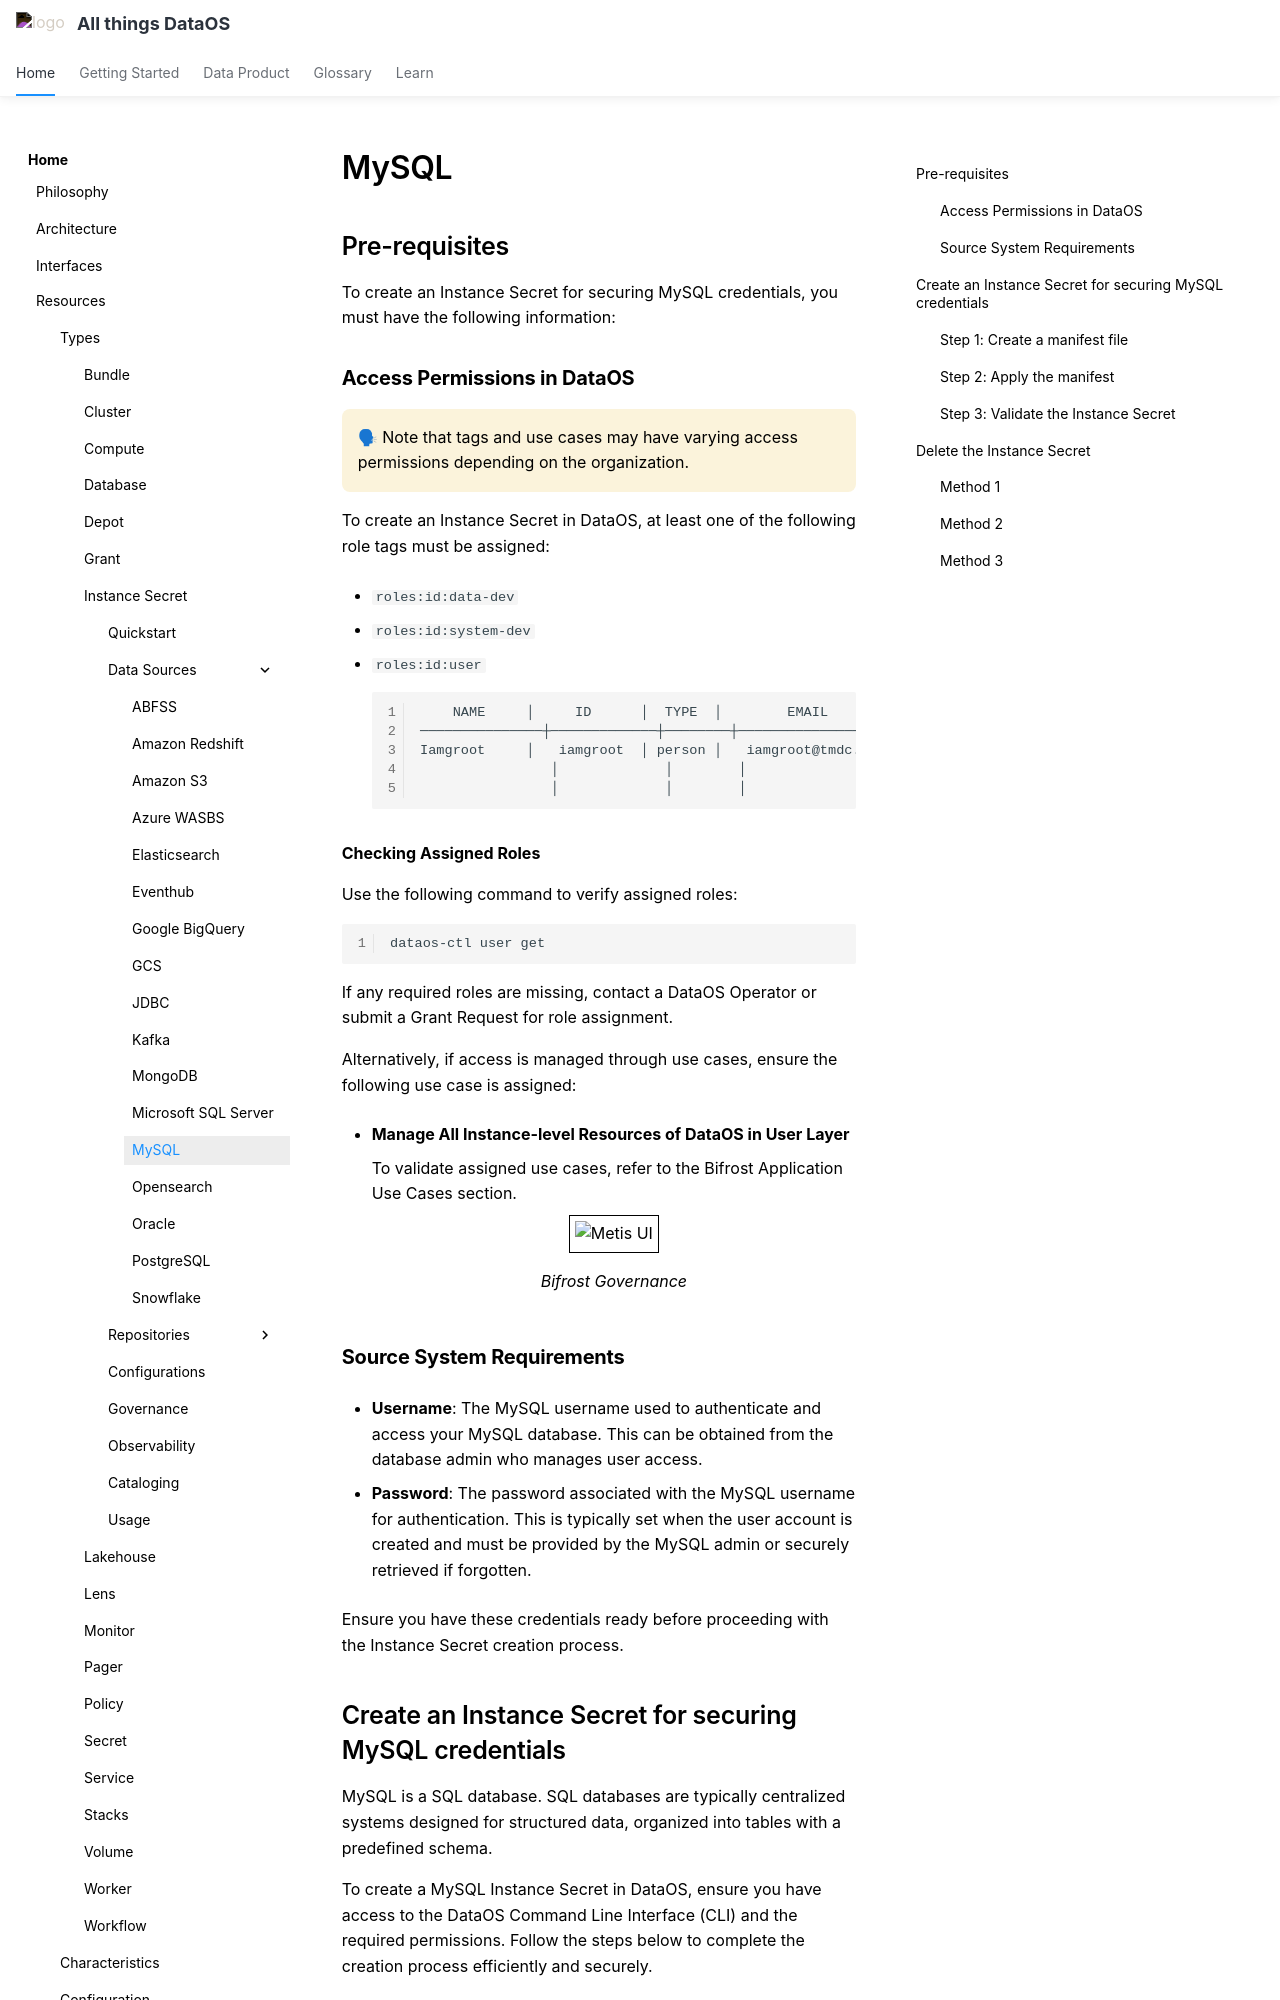

repository: moderndatacompany/dataos.info · page: resources/instance_secret/data_sources/mysql/index.html · generator: mkdocs

# MySQL

## Pre-requisites

To create an Instance Secret for securing MySQL credentials, you must have the following information:

### **Access Permissions in DataOS**

<aside class="callout">
🗣 Note that tags and use cases may have varying access permissions depending on the organization.
</aside>

To create an Instance Secret in DataOS, at least one of the following role tags must be assigned:

- `roles:id:data-dev`

- `roles:id:system-dev`

- `roles:id:user`

    ```bash
        NAME     │     ID      │  TYPE  │        EMAIL         │              TAGS               
    ───────────────┼─────────────┼────────┼──────────────────────┼─────────────────────────────────
    Iamgroot     │   iamgroot  │ person │   iamgroot@tmdc.io   │ roles:id:data-dev,              
                    │             │        │                      │  roles:id:user,                  
                    │             │        │                      │ users:id:iamgroot  
    ```

**Checking Assigned Roles**

Use the following command to verify assigned roles:

```bash
dataos-ctl user get
```

If any required roles are missing, contact a DataOS Operator or submit a Grant Request for role assignment.

Alternatively, if access is managed through use cases, ensure the following use case is assigned:

- **Manage All Instance-level Resources of DataOS in User Layer**

    To validate assigned use cases, refer to the Bifrost Application Use Cases section.

    <center>
    <img src="/resources/instance_secret/usecase2.png" alt="Metis UI" style="width:60rem; border: 1px solid black; padding: 5px;" />
    <figcaption><i>Bifrost Governance</i></figcaption>
    </center>

### **Source System Requirements**

- **Username**: The MySQL username used to authenticate and access your MySQL database. This can be obtained from the database admin who manages user access.

- **Password**: The password associated with the MySQL username for authentication. This is typically set when the user account is created and must be provided by the MySQL admin or securely retrieved if forgotten.

Ensure you have these credentials ready before proceeding with the Instance Secret creation process.

## Create an Instance Secret for securing MySQL credentials

MySQL is a SQL database. SQL databases are typically centralized systems designed for structured data, organized into tables with a predefined schema.

To create a MySQL Instance Secret in DataOS, ensure you have access to the DataOS Command Line Interface (CLI) and the required permissions. Follow the steps below to complete the creation process efficiently and securely.
